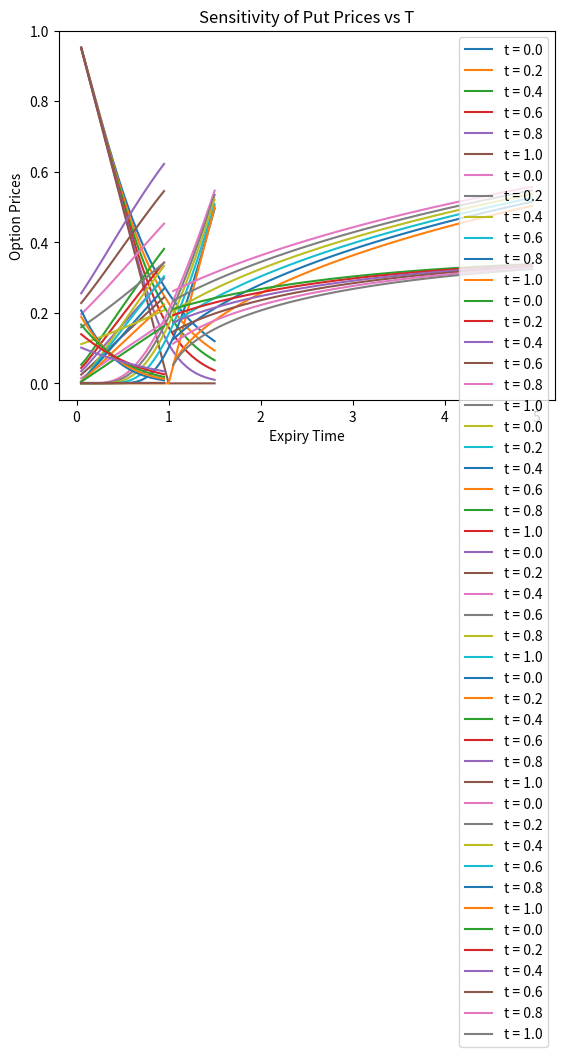

Python code for this plot:


# imports
from math import sqrt, log, exp
from scipy.stats import norm
from mpl_toolkits.mplot3d import Axes3D
import numpy as np
import matplotlib.pyplot as plt

# functions


def calEurCallPutPrices(T, K, S, r, σ, t):
    if(T == t):
        putp = max(K-S, 0)
        callp = max(S-K, 0)
        return [callp, putp]

    d1 = (log(S/K)+(r+(σ**2/2))*(T-t))/(σ*sqrt(T-t))
    d2 = d1-σ*sqrt(T-t)

    putp = K*exp(-r*(T-t))*norm.cdf(-d2) - S*norm.cdf(-d1)
    callp = S*norm.cdf(d1)-K*norm.cdf(d2)*exp(-r*(T-t))
    return [callp, putp]


# program body
# We will consider Strike Price (K), sigma(σ), rate (r) and Final Time (T)
# 2D Plots
# Varying with Strike Price:

T, S, r, sig = 1, 1, 0.05, 0.6
t = np.array([0, 0.2, 0.4, 0.6, 0.8, 1])
K = np.arange(0.05, 1.55, 0.05)

callPrices = np.zeros(shape=(t.shape[0], K.shape[0]))
putPrices = np.zeros(shape=(t.shape[0], K.shape[0]))

for i in range(t.shape[0]):
    for j in range(K.shape[0]):
        [callPrices[i][j], putPrices[i][j]] = calEurCallPutPrices(
            T, K[j], S, r, sig, t[i])

for i in range(t.shape[0]):
    plt.plot(K, callPrices[i], label='t = {}'.format(t[i]))
plt.xlabel('Strike Price')
plt.ylabel('Option Prices')
plt.title('Sensitivity of Call Prices vs K')
plt.legend()
plt.show()

for i in range(t.shape[0]):
    plt.plot(K, putPrices[i], label='t = {}'.format(t[i]))
plt.xlabel('Strike Price')
plt.ylabel('Option Prices')
plt.title('Sensitivity of Put Prices vs K')
plt.legend()
plt.show()


# Varying with Volatility (sigma):

T, S, r, K = 1, 1, 0.05, 1
t = np.array([0, 0.2, 0.4, 0.6, 0.8, 1])
sig = np.arange(0.05, 1.0, 0.05)

callPrices = np.zeros(shape=(t.shape[0], sig.shape[0]))
putPrices = np.zeros(shape=(t.shape[0], sig.shape[0]))

for i in range(t.shape[0]):
    for j in range(sig.shape[0]):
        [callPrices[i][j], putPrices[i][j]] = calEurCallPutPrices(
            T, K, S, r, sig[j], t[i])

for i in range(t.shape[0]):
    plt.plot(sig, callPrices[i], label='t = {}'.format(t[i]))
plt.xlabel('Volatility')
plt.ylabel('Option Prices')
plt.title('Sensitivity of Call Prices vs Sigma')
plt.legend()
plt.show()

for i in range(t.shape[0]):
    plt.plot(sig, putPrices[i], label='t = {}'.format(t[i]))
plt.xlabel('Volatility')
plt.ylabel('Option Prices')
plt.title('Sensitivity of Put Prices vs Sigma')
plt.legend()
plt.show()


# Varying with Rate (r):

T, S, sig, K = 1, 1, 0.6, 1
t = np.array([0, 0.2, 0.4, 0.6, 0.8, 1])
r = np.arange(0.05, 1.0, 0.05)

callPrices = np.zeros(shape=(t.shape[0], r.shape[0]))
putPrices = np.zeros(shape=(t.shape[0], r.shape[0]))

for i in range(t.shape[0]):
    for j in range(r.shape[0]):
        [callPrices[i][j], putPrices[i][j]] = calEurCallPutPrices(
            T, K, S, r[j], sig, t[i])

for i in range(t.shape[0]):
    plt.plot(r, callPrices[i], label='t = {}'.format(t[i]))
plt.xlabel('Rate')
plt.ylabel('Option Prices')
plt.title('Sensitivity of Call Prices vs r')
plt.legend()
plt.show()

for i in range(t.shape[0]):
    plt.plot(r, putPrices[i], label='t = {}'.format(t[i]))
plt.xlabel('Rate')
plt.ylabel('Option Prices')
plt.title('Sensitivity of Put Prices vs r')
plt.legend()
plt.show()


# Varying with Final Time (T):

r, S, sig, K = 0.05, 1, 0.6, 1
t = np.array([0, 0.2, 0.4, 0.6, 0.8, 1])
T = np.arange(1.05, 5, 0.05)

callPrices = np.zeros(shape=(t.shape[0], T.shape[0]))
putPrices = np.zeros(shape=(t.shape[0], T.shape[0]))

for i in range(t.shape[0]):
    for j in range(T.shape[0]):
        [callPrices[i][j], putPrices[i][j]] = calEurCallPutPrices(
            T[j], K, S, r, sig, t[i])

for i in range(t.shape[0]):
    plt.plot(T, callPrices[i], label='t = {}'.format(t[i]))
plt.xlabel('Expiry Time')
plt.ylabel('Option Prices')
plt.title('Sensitivity of Call Prices vs T')
plt.legend()
plt.show()

for i in range(t.shape[0]):
    plt.plot(T, putPrices[i], label='t = {}'.format(t[i]))
plt.xlabel('Expiry Time')
plt.ylabel('Option Prices')
plt.title('Sensitivity of Put Prices vs T')
plt.legend()
plt.show()


# 3D Plots -
# We will consider Strike Price (K), sigma(σ), rate (r) and Final Time (T) 2 at a time!
# Fix t =0.5

# K and sigma
T, S, r, t = 1, 1, 0.05, 0.5
K = np.arange(0.05, 1.5, 0.05)
sig = np.arange(0.05, 1.0, 0.05)

callPrices = np.zeros(shape=(K.shape[0], sig.shape[0]))
putPrices = np.zeros(shape=(K.shape[0], sig.shape[0]))

for i in range(K.shape[0]):
    for j in range(sig.shape[0]):
        [callPrices[i][j], putPrices[i][j]] = calEurCallPutPrices(
            T, K[i], S, r, sig[j], t)

callPricesT = np.matrix.transpose(callPrices)
putPricesT = np.matrix.transpose(putPrices)


x, y = np.meshgrid(K, sig)

fig = plt.figure(figsize=(8, 6))
ax = Axes3D(fig)
ax.plot_surface(x, y, callPricesT, cmap='inferno')
ax.set_title('Surface Plot of Call Option Prices vs K and sigma')
ax.set_xlabel('Strike Price')
ax.set_ylabel('Sigma')
ax.set_zlabel('Price of European Call Option')
plt.show()


fig = plt.figure(figsize=(8, 6))
ax = Axes3D(fig)
ax.plot_surface(x, y, putPricesT, cmap='inferno')
ax.set_title('Surface Plot of Put Option Prices vs K and sigma')
ax.set_xlabel('Strike Price')
ax.set_ylabel('Sigma')
ax.set_zlabel('Price of European Put Option')
plt.show()


# K and rate
T, S, sig, t = 1, 1, 0.6, 0.5
K = np.arange(0.05, 1.5, 0.05)
r = np.arange(0.05, 1.0, 0.05)

callPrices = np.zeros(shape=(K.shape[0], r.shape[0]))
putPrices = np.zeros(shape=(K.shape[0], r.shape[0]))

for i in range(K.shape[0]):
    for j in range(r.shape[0]):
        [callPrices[i][j], putPrices[i][j]] = calEurCallPutPrices(
            T, K[i], S, r[j], sig, t)

callPricesT = np.matrix.transpose(callPrices)
putPricesT = np.matrix.transpose(putPrices)


x, y = np.meshgrid(K, r)

fig = plt.figure(figsize=(8, 6))
ax = Axes3D(fig)
ax.plot_surface(x, y, callPricesT, cmap='inferno')
ax.set_title('Surface Plot of Call Option Prices vs K and r')
ax.set_xlabel('Strike Price')
ax.set_ylabel('Rate')
ax.set_zlabel('Price of European Call Option')
plt.show()


fig = plt.figure(figsize=(8, 6))
ax = Axes3D(fig)
ax.plot_surface(x, y, putPricesT, cmap='inferno')
ax.set_title('Surface Plot of Put Option Prices vs K and r')
ax.set_xlabel('Strike Price')
ax.set_ylabel('Rate')
ax.set_zlabel('Price of European Put Option')
plt.show()


# K and Expiry Time (T)
r, S, sig, t = 0.05, 1, 0.6, 0.5
K = np.arange(0.05, 1.5, 0.05)
T = np.arange(1.05, 5.0, 0.05)

callPrices = np.zeros(shape=(K.shape[0], T.shape[0]))
putPrices = np.zeros(shape=(K.shape[0], T.shape[0]))

for i in range(K.shape[0]):
    for j in range(T.shape[0]):
        [callPrices[i][j], putPrices[i][j]] = calEurCallPutPrices(
            T[j], K[i], S, r, sig, t)

callPricesT = np.matrix.transpose(callPrices)
putPricesT = np.matrix.transpose(putPrices)


x, y = np.meshgrid(K, T)

fig = plt.figure(figsize=(8, 6))
ax = Axes3D(fig)
ax.plot_surface(x, y, callPricesT, cmap='inferno')
ax.set_title('Surface Plot of Call Option Prices vs K and T')
ax.set_xlabel('Strike Price')
ax.set_ylabel('Expiry Time')
ax.set_zlabel('Price of European Call Option')
plt.show()


fig = plt.figure(figsize=(8, 6))
ax = Axes3D(fig)
ax.plot_surface(x, y, putPricesT, cmap='inferno')
ax.set_title('Surface Plot of Put Option Prices vs K and T')
ax.set_xlabel('Strike Price')
ax.set_ylabel('Expiry Time')
ax.set_zlabel('Price of European Put Option')
plt.show()

# Sigma and T
r, S, K, t = 0.05, 1, 1, 0.5
sig = np.arange(0.05, 1, 0.05)
T = np.arange(1.05, 5.0, 0.05)

callPrices = np.zeros(shape=(sig.shape[0], T.shape[0]))
putPrices = np.zeros(shape=(sig.shape[0], T.shape[0]))

for i in range(sig.shape[0]):
    for j in range(T.shape[0]):
        [callPrices[i][j], putPrices[i][j]] = calEurCallPutPrices(
            T[j], K, S, r, sig[i], t)

callPricesT = np.matrix.transpose(callPrices)
putPricesT = np.matrix.transpose(putPrices)


x, y = np.meshgrid(sig, T)

fig = plt.figure(figsize=(8, 6))
ax = Axes3D(fig)
ax.plot_surface(x, y, callPricesT, cmap='inferno')
ax.set_title('Surface Plot of Call Option Prices vs sig and T')
ax.set_xlabel('Sigma')
ax.set_ylabel('Expiry Time')
ax.set_zlabel('Price of European Call Option')
plt.show()


fig = plt.figure(figsize=(8, 6))
ax = Axes3D(fig)
ax.plot_surface(x, y, putPricesT, cmap='inferno')
ax.set_title('Surface Plot of Put Option Prices vs sig and T')
ax.set_xlabel('Sigma')
ax.set_ylabel('Expiry Time')
ax.set_zlabel('Price of European Put Option')
plt.show()

# Sigma and Rate
T, S, K, t = 1, 1, 1, 0.5
sig = np.arange(0.05, 1, 0.05)
r = np.arange(1.05, 1.5, 0.05)

callPrices = np.zeros(shape=(sig.shape[0], r.shape[0]))
putPrices = np.zeros(shape=(sig.shape[0], r.shape[0]))

for i in range(sig.shape[0]):
    for j in range(r.shape[0]):
        [callPrices[i][j], putPrices[i][j]] = calEurCallPutPrices(
            T, K, S, r[j], sig[i], t)

callPricesT = np.matrix.transpose(callPrices)
putPricesT = np.matrix.transpose(putPrices)


x, y = np.meshgrid(sig, r)

fig = plt.figure(figsize=(8, 6))
ax = Axes3D(fig)
ax.plot_surface(x, y, callPricesT, cmap='inferno')
ax.set_title('Surface Plot of Call Option Prices vs sig and r')
ax.set_xlabel('Sigma')
ax.set_ylabel('Rate')
ax.set_zlabel('Price of European Call Option')
plt.show()

fig = plt.figure(figsize=(8, 6))
ax = Axes3D(fig)
ax.plot_surface(x, y, putPricesT, cmap='inferno')
ax.set_title('Surface Plot of Put Option Prices vs sig and r')
ax.set_xlabel('Sigma')
ax.set_ylabel('Rate')
ax.set_zlabel('Price of European Put Option')
plt.show()


# Time and Rate
sig, S, K, t = 0.6, 1, 1, 0.5
T = np.arange(1.05, 5, 0.05)
r = np.arange(1.05, 1.5, 0.05)

callPrices = np.zeros(shape=(T.shape[0], r.shape[0]))
putPrices = np.zeros(shape=(T.shape[0], r.shape[0]))

for i in range(T.shape[0]):
    for j in range(r.shape[0]):
        [callPrices[i][j], putPrices[i][j]] = calEurCallPutPrices(
            T[i], K, S, r[j], sig, t)

callPricesT = np.matrix.transpose(callPrices)
putPricesT = np.matrix.transpose(putPrices)


x, y = np.meshgrid(T, r)

fig = plt.figure(figsize=(8, 6))
ax = Axes3D(fig)
ax.plot_surface(x, y, callPricesT, cmap='inferno')
ax.set_title('Surface Plot of Call Option Prices vs sig and r')
ax.set_xlabel('Expiry Time')
ax.set_ylabel('Rate')
ax.set_zlabel('Price of European Call Option')
plt.show()

fig = plt.figure(figsize=(8, 6))
ax = Axes3D(fig)
ax.plot_surface(x, y, putPricesT, cmap='inferno')
ax.set_title('Surface Plot of Put Option Prices vs sig and r')
ax.set_xlabel('Expiry Time')
ax.set_ylabel('Rate')
ax.set_zlabel('Price of European Put Option')
plt.show()
